Photos from the image-classification dataset "Organized_Dataset" in the GitHub repository eco-craft/ML-2. Its 2 classes are: botol plastik, tutup botol.

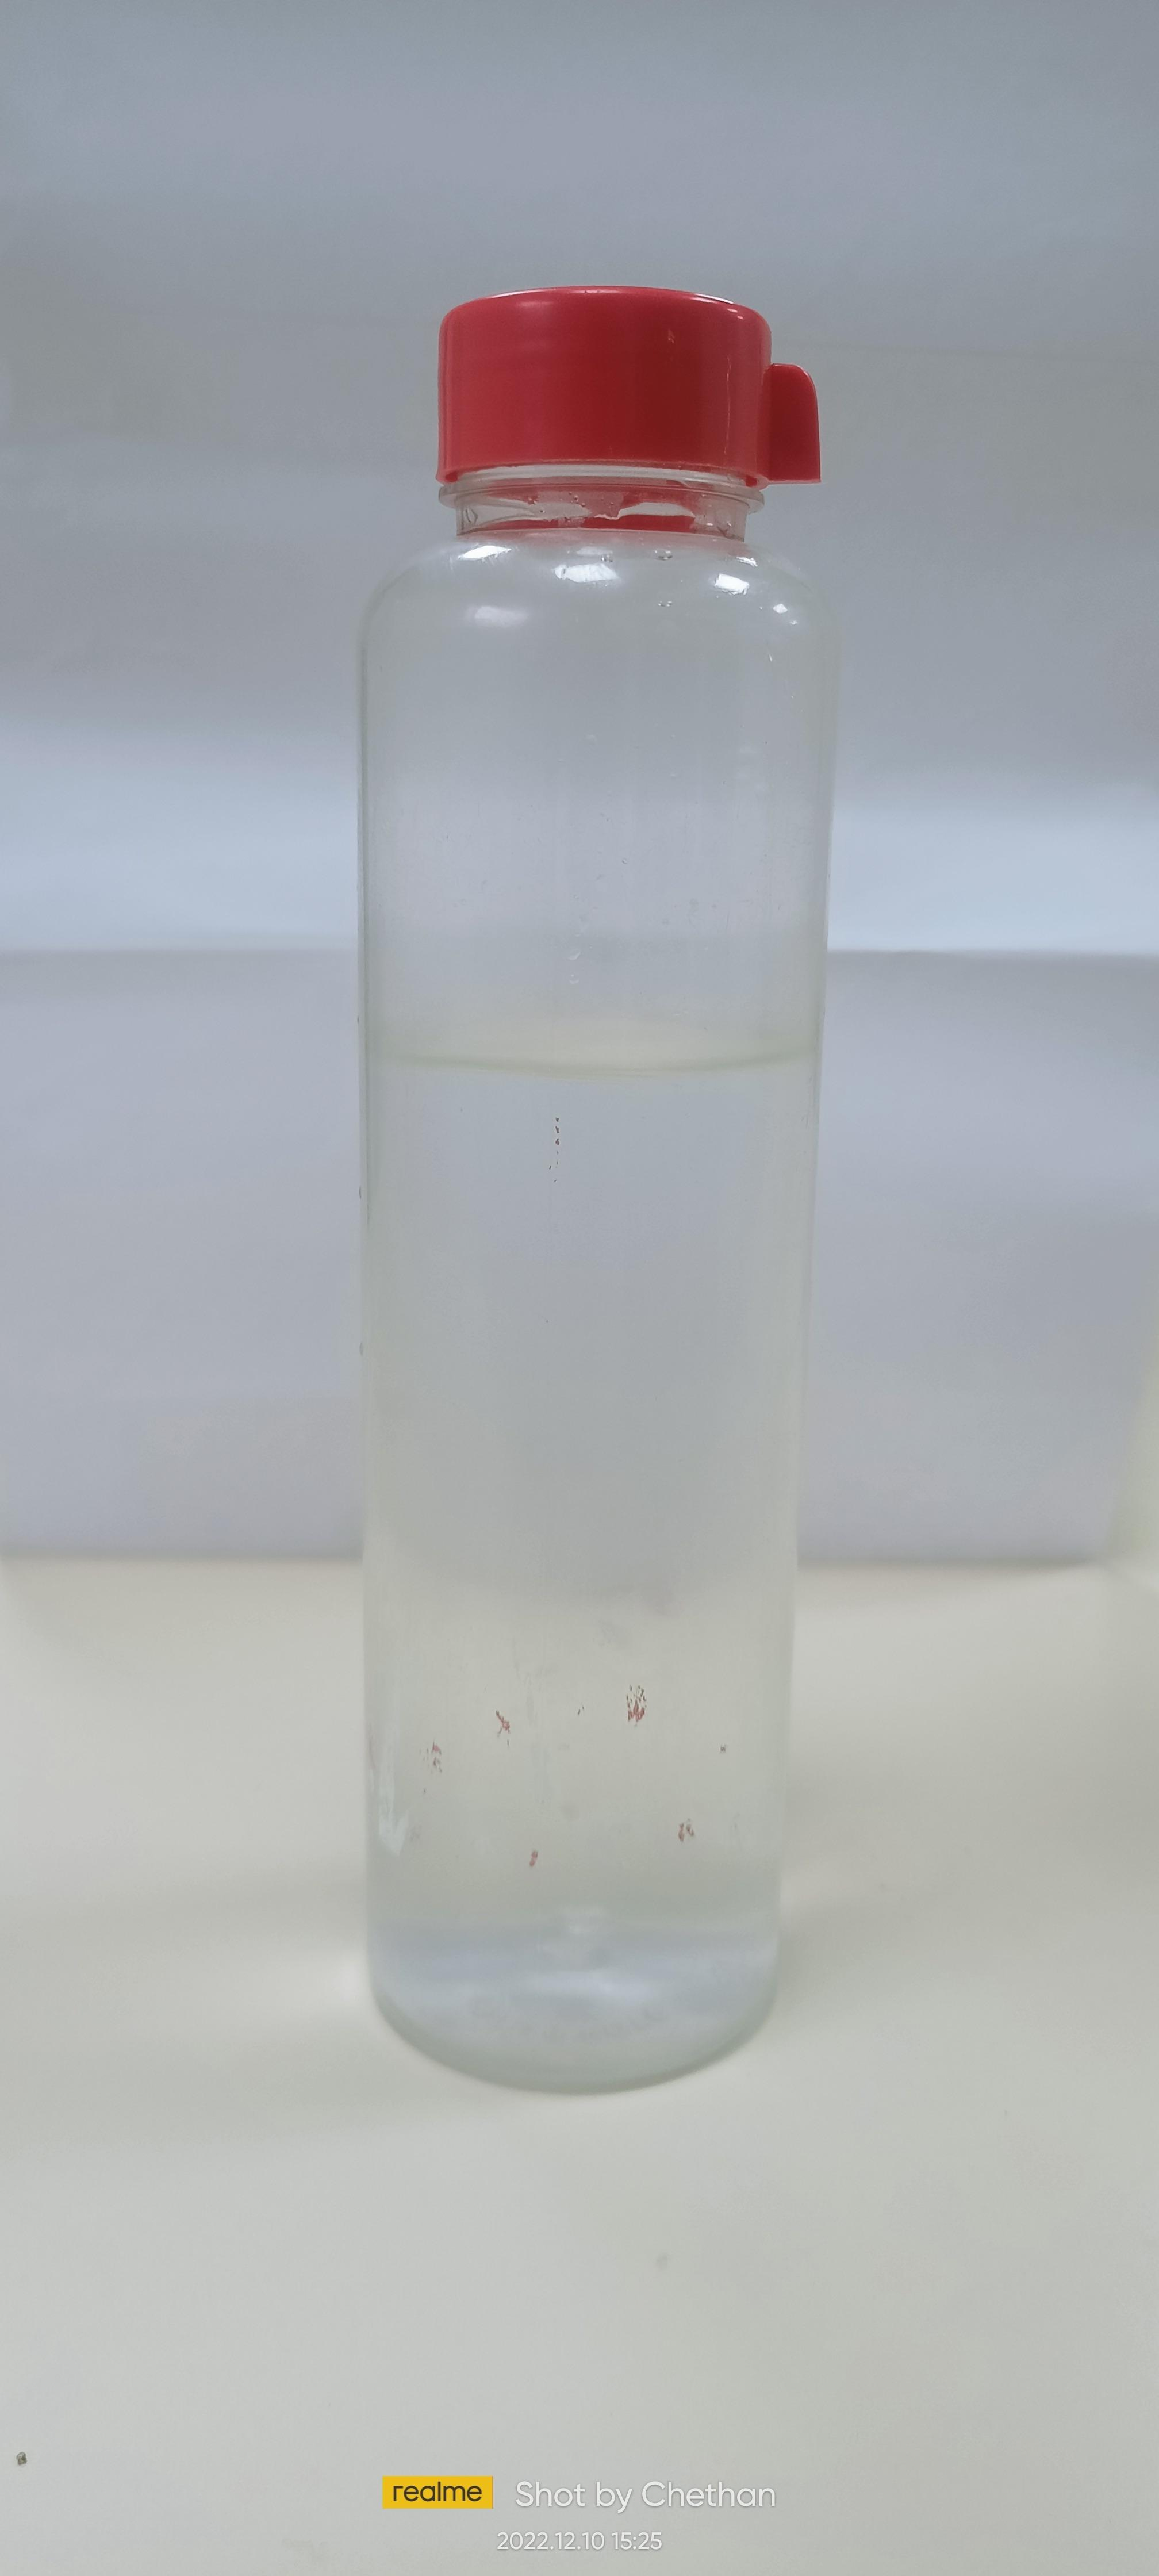
Label: botol plastik

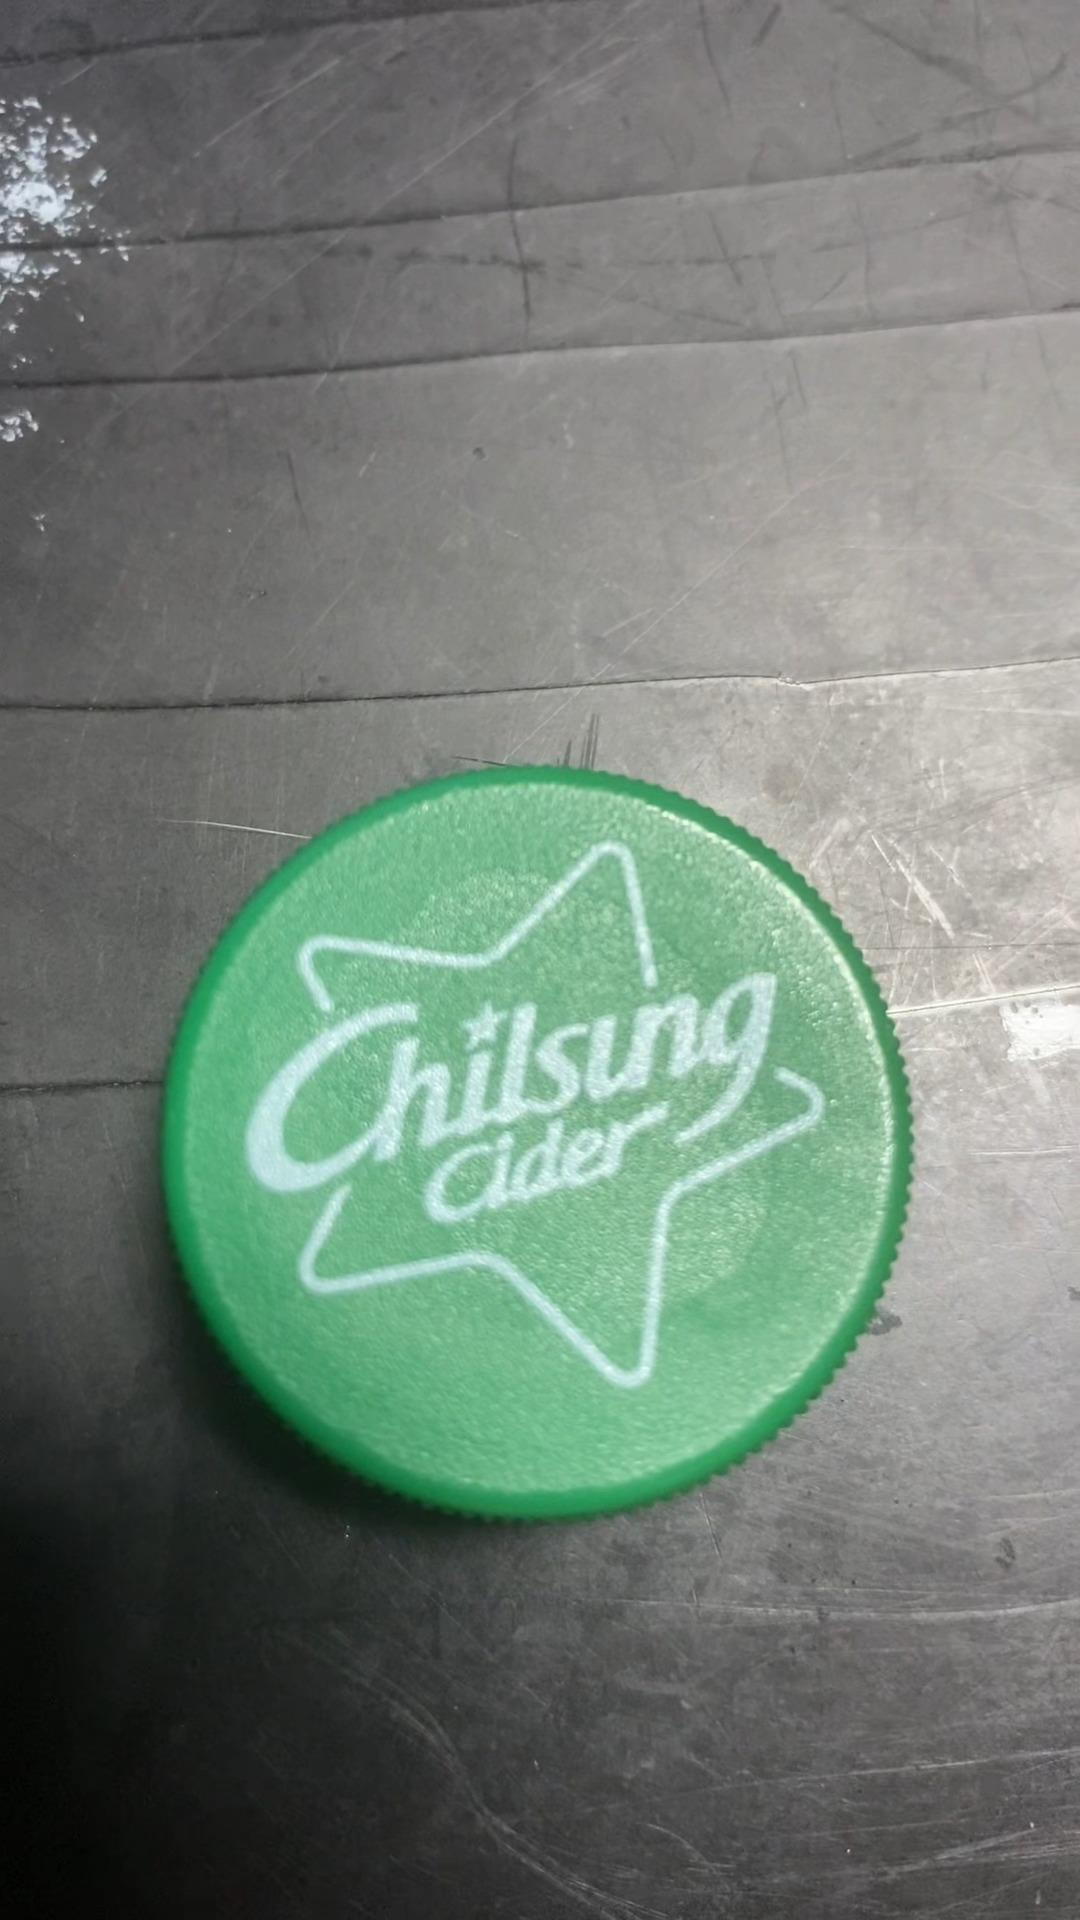
Label: tutup botol

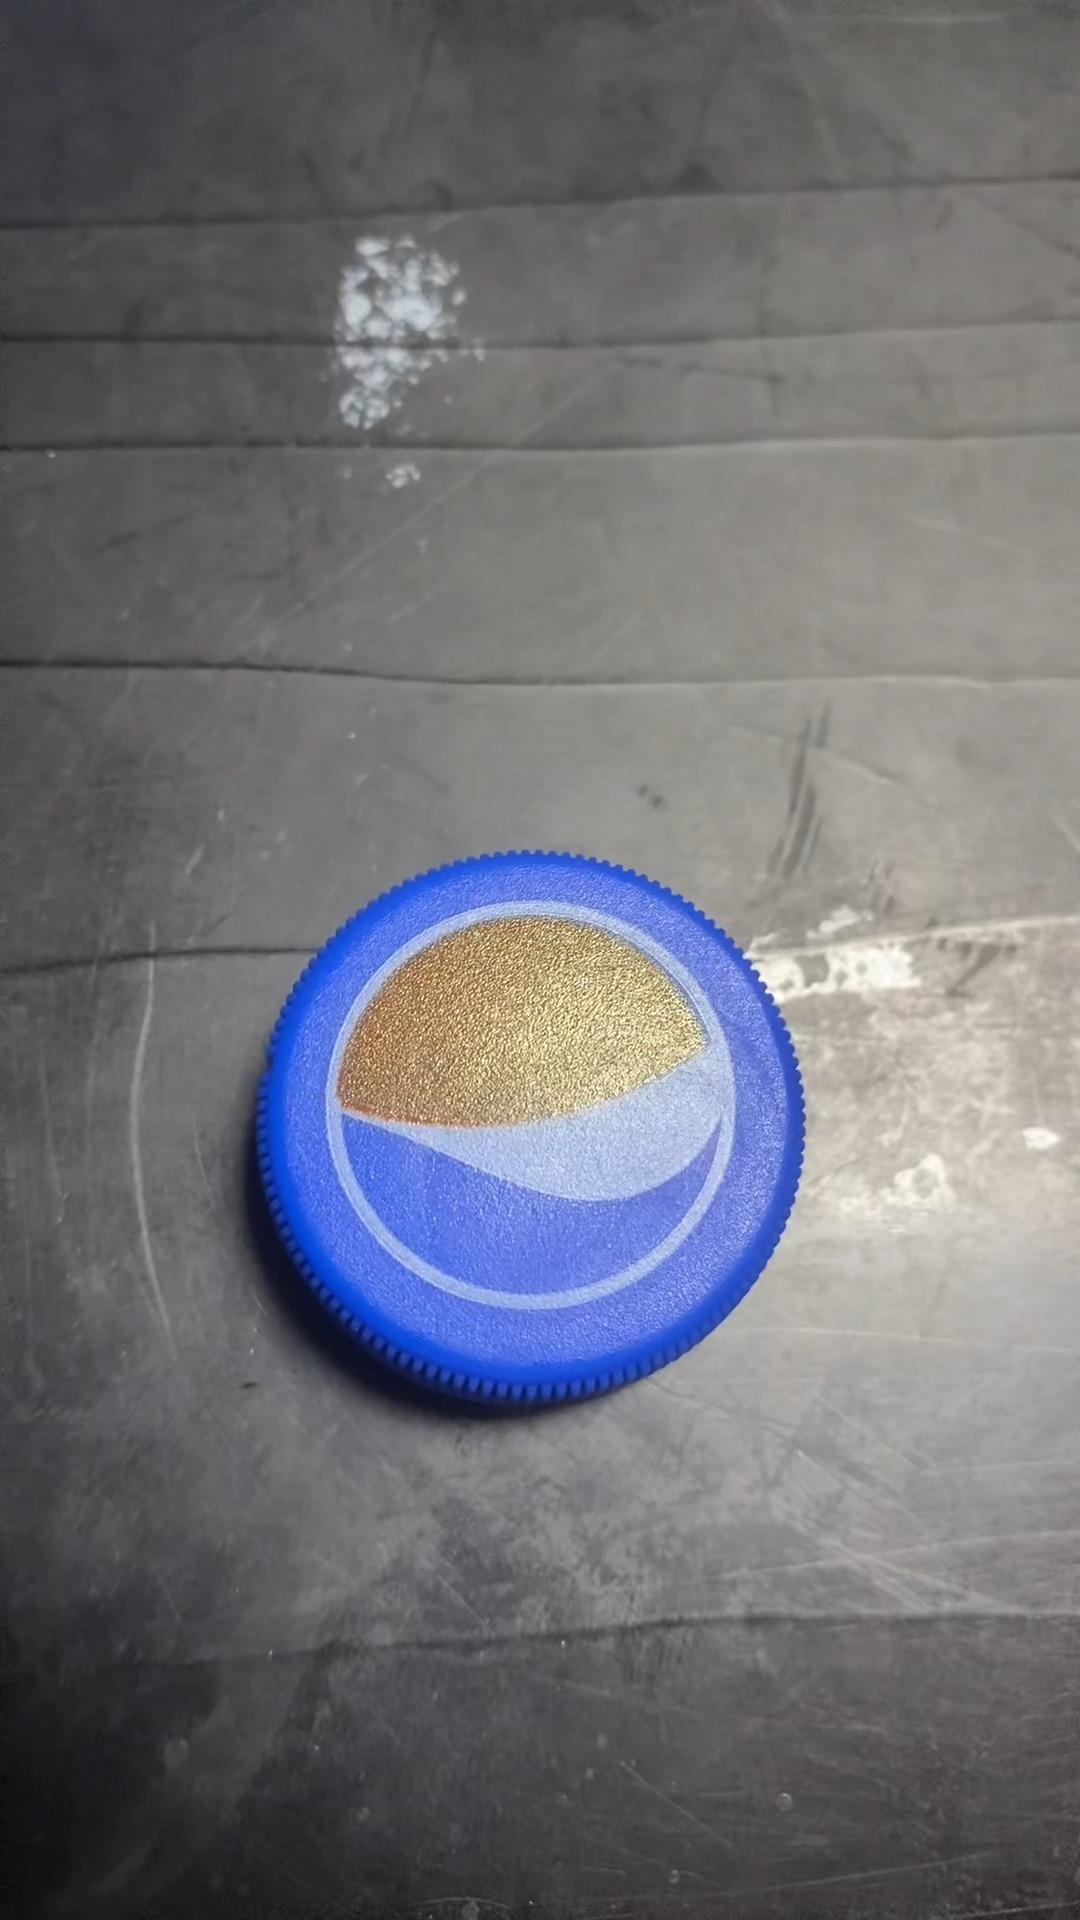
Label: tutup botol

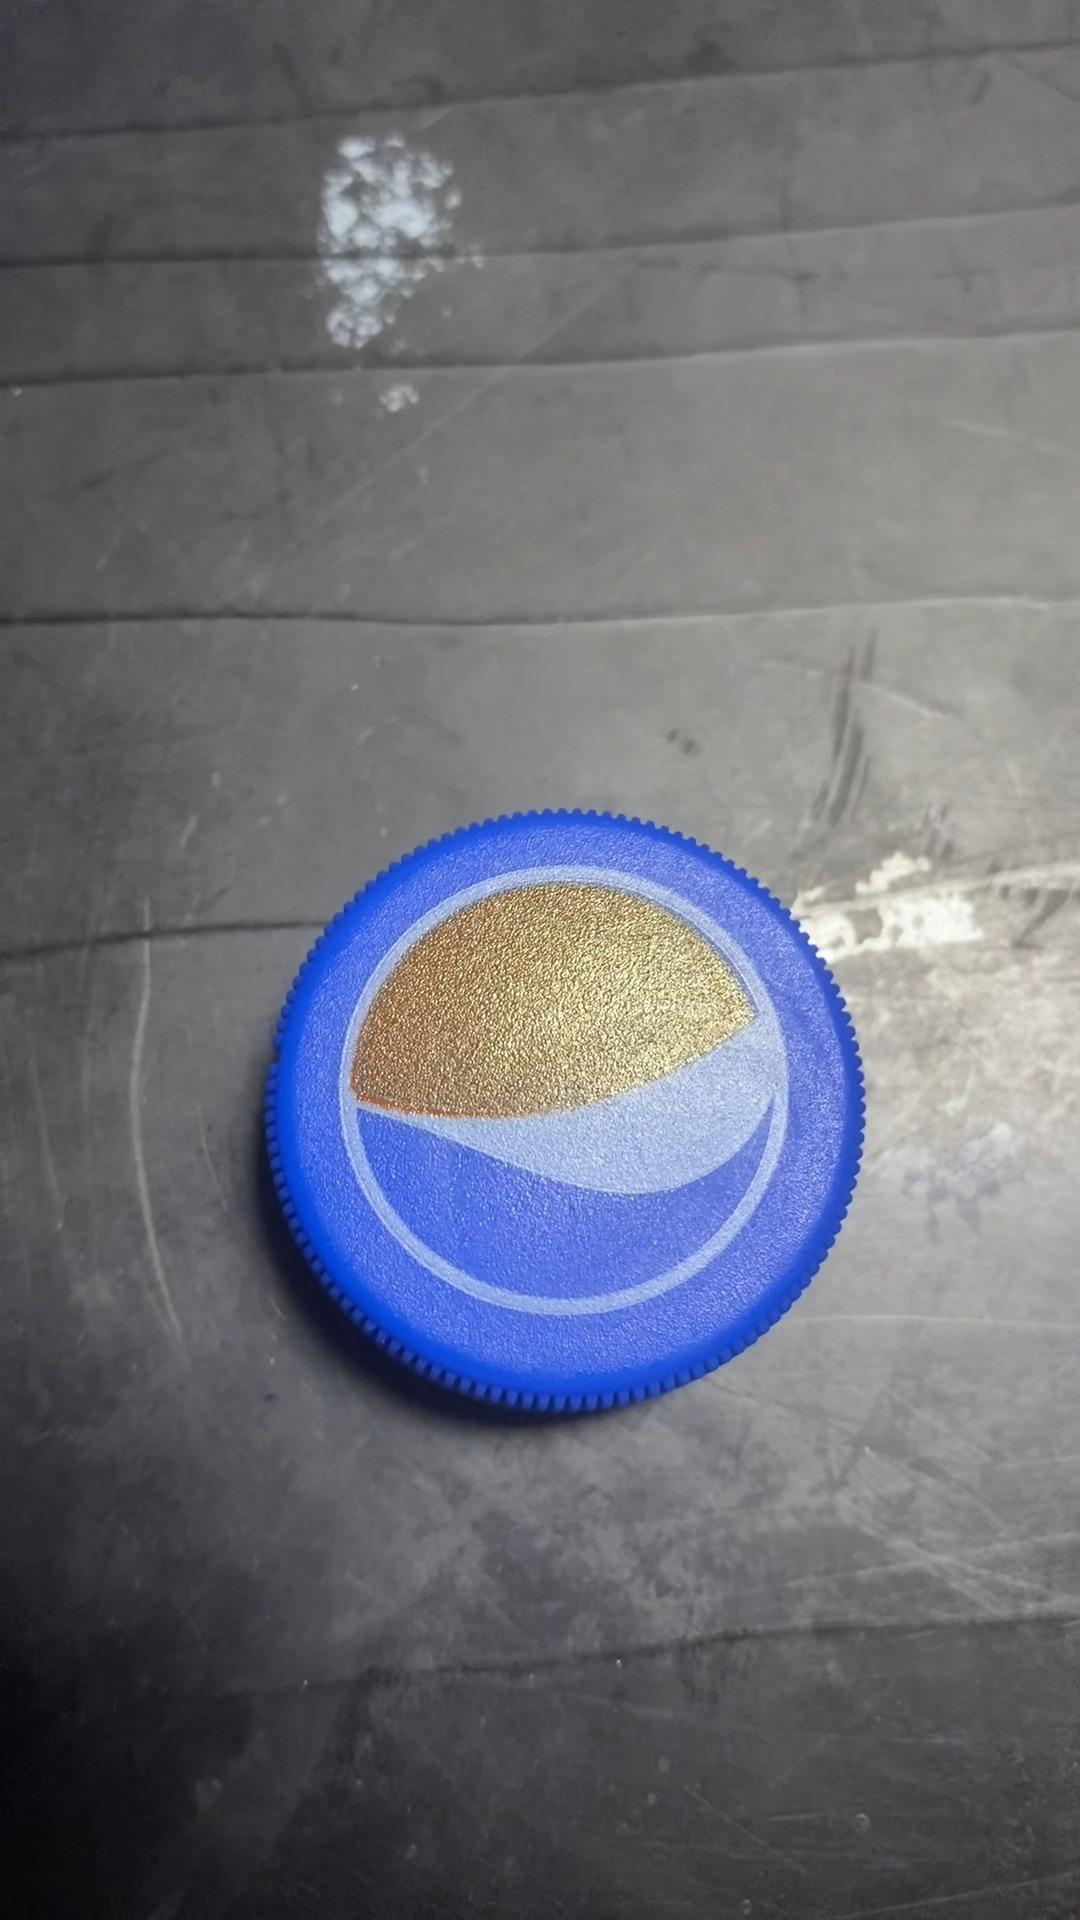
Label: tutup botol

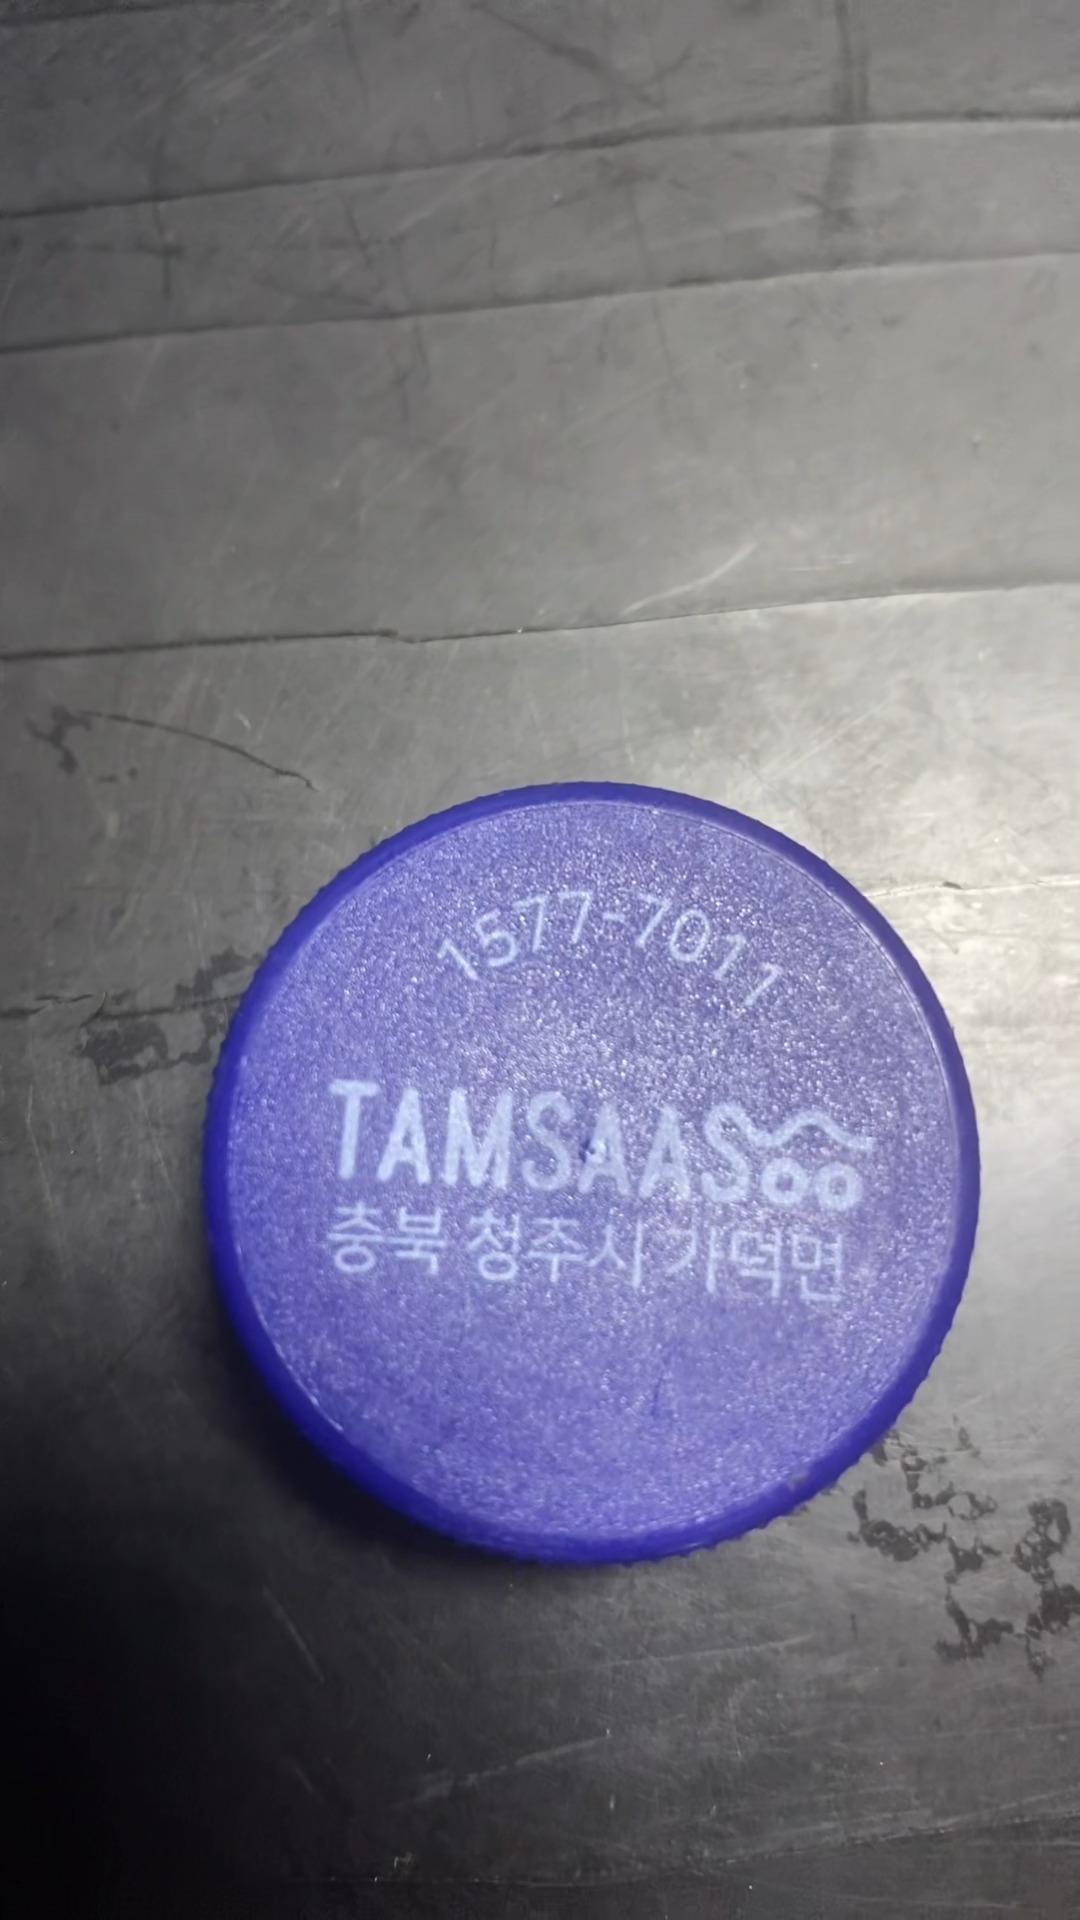
Label: tutup botol

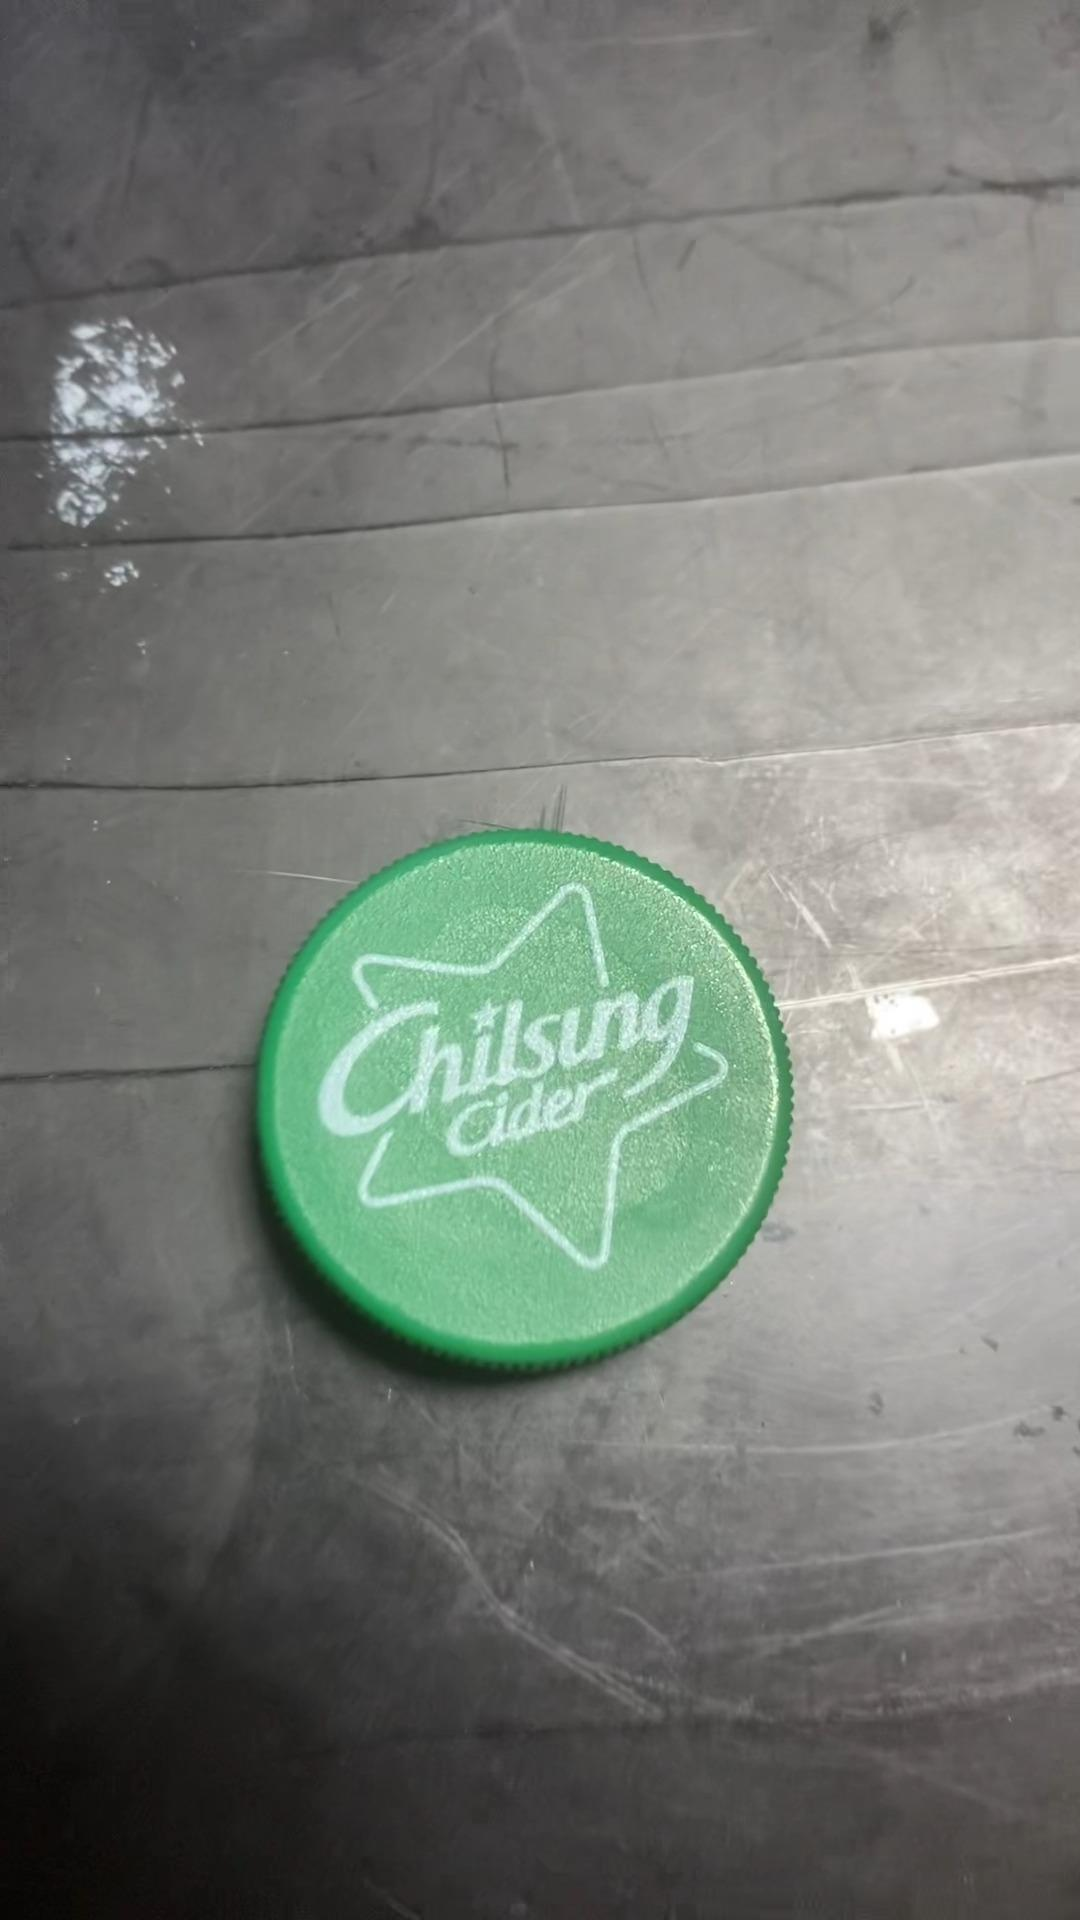
Label: tutup botol
